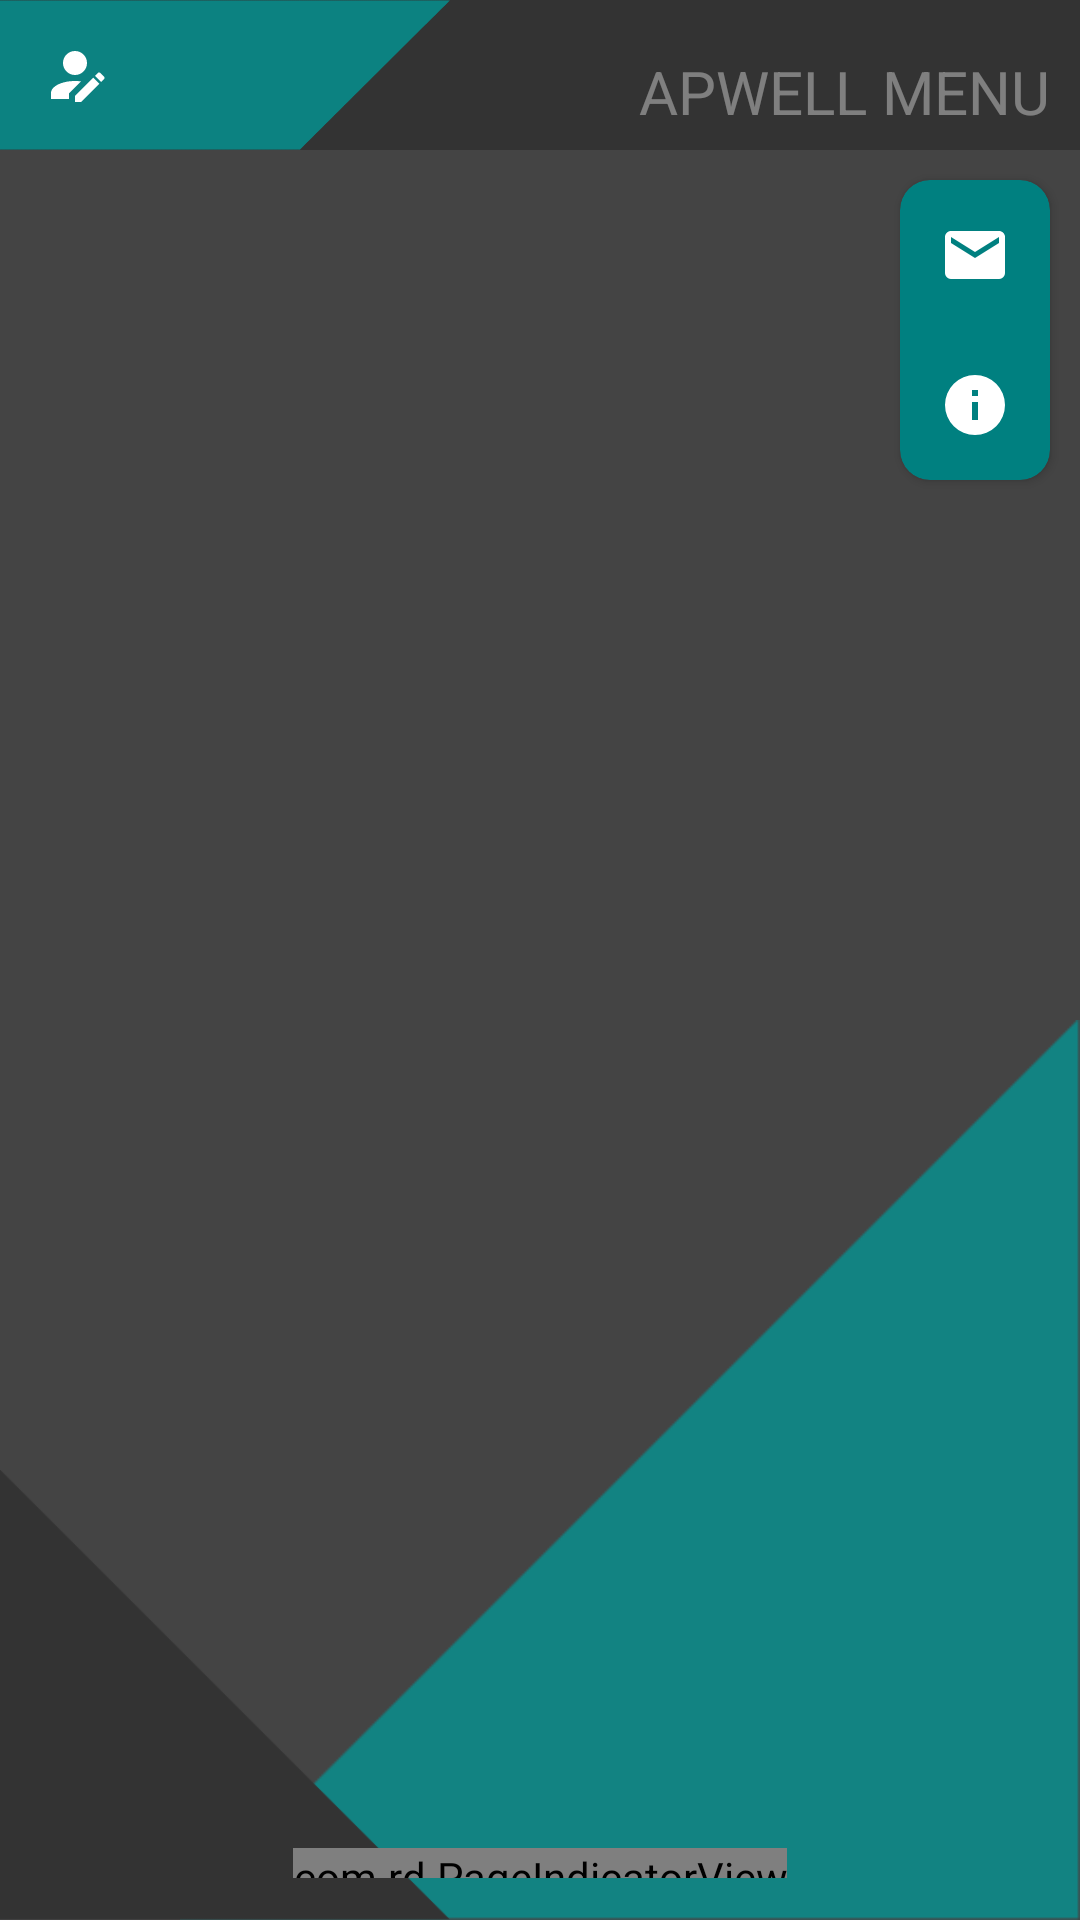

This screen was rendered from an Android layout file. Write that file and the resources it references.
<!-- AndroidManifest.xml: application theme AppTheme -->
<!-- res/layout/activity_main.xml -->
<?xml version="1.0" encoding="utf-8"?>
<layout xmlns:android="http://schemas.android.com/apk/res/android"
    xmlns:app="http://schemas.android.com/apk/res-auto">

    <data>

    </data>

    <androidx.constraintlayout.widget.ConstraintLayout
        android:id="@+id/menuPage"
        android:background="#444444"
        android:layout_width="match_parent"
        android:layout_height="match_parent"
        android:visibility="visible">

        <RelativeLayout
            android:id="@+id/bgdesign"
            android:layout_width="300dp"
            android:layout_height="300dp"
            android:background="@drawable/bgdesign"
            app:layout_constraintBottom_toBottomOf="parent"
            app:layout_constraintEnd_toEndOf="parent" />

        <RelativeLayout
            android:id="@+id/bgdesign2"
            android:layout_width="150dp"
            android:layout_height="150dp"
            android:background="@drawable/bgdesign2"
            app:layout_constraintBottom_toBottomOf="parent"
            app:layout_constraintStart_toStartOf="parent" />

        <androidx.viewpager.widget.ViewPager
            android:id="@+id/tradePager"
            android:layout_width="0dp"
            android:layout_height="0dp"
            app:layout_constraintLeft_toLeftOf="parent"
            app:layout_constraintRight_toRightOf="parent"
            app:layout_constraintBottom_toTopOf="@+id/pageIndicatorContainer"
            app:layout_constraintTop_toBottomOf="@+id/header" />

        <TextView
            android:layout_width="wrap_content"
            android:layout_height="wrap_content"
            android:visibility="invisible"
            app:layout_constraintLeft_toLeftOf="parent"
            app:layout_constraintRight_toRightOf="parent"
            app:layout_constraintBottom_toTopOf="@+id/pageIndicatorContainer"
            android:id="@+id/shownum"
            android:text="1" />

        <FrameLayout
            android:id="@+id/pageIndicatorContainer"
            android:layout_width="0dp"
            android:layout_height="38dp"
            android:background="@android:color/transparent"
            android:paddingTop="14dp"
            android:paddingBottom="14dp"
            android:clipChildren="false"
            android:clipToPadding="false"
            app:layout_constraintTop_toBottomOf="@+id/tradePager"
            app:layout_constraintBottom_toBottomOf="parent"
            app:layout_constraintLeft_toLeftOf="parent"
            app:layout_constraintRight_toRightOf="parent">

            <com.rd.PageIndicatorView
                android:id="@+id/pageIndicator"
                android:layout_width="wrap_content"
                android:layout_height="wrap_content"
                android:layout_gravity="center"
                app:piv_viewPager="@+id/tradePager"
                app:piv_animationType="drop"
                app:piv_interactiveAnimation="true"
                app:piv_dynamicCount="true" />

        </FrameLayout>

        <RelativeLayout
            android:layout_width="match_parent"
            android:layout_height="50dp"
            app:layout_constraintTop_toTopOf="parent"
            android:background="#333333"
            android:id="@+id/header">

            <RelativeLayout
                android:layout_width="150dp"
                android:layout_height="50dp"
                android:background="@drawable/headertab" />

            <ImageButton
                android:layout_width="50dp"
                android:layout_height="50dp"
                android:src="@drawable/account_edit"
                android:id="@+id/profile"
                android:background="#00FFFFFF"
                android:layout_alignParentLeft="true" />

            <TextView
                android:layout_width="wrap_content"
                android:layout_height="wrap_content"
                android:text="APWELL MENU"
                android:id="@+id/menutext"
                android:textSize="20dp"
                android:layout_alignParentRight="true"
                android:layout_alignParentBottom="true"
                android:layout_marginRight="10dp"
                android:layout_marginBottom="6dp"
                android:textColor="#60FFFFFF" />

            <ImageButton
                android:layout_width="50dp"
                android:layout_height="50dp"
                android:src="@drawable/store"
                android:id="@+id/store"
                android:background="#0070b77e"
                android:layout_alignParentLeft="true"
                android:visibility="invisible" />
        </RelativeLayout>

        <androidx.cardview.widget.CardView
            android:layout_width="50dp"
            android:layout_height="100dp"
            app:layout_constraintRight_toRightOf="parent"
            app:layout_constraintTop_toBottomOf="@id/header"
            app:cardBackgroundColor="#008080"
            android:layout_marginTop="10dp"
            android:layout_marginRight="10dp"
            app:cardCornerRadius="10dp"
            android:layout_below="@id/header">

            <ScrollView
                android:layout_width="match_parent"
                android:layout_height="match_parent"
                android:scrollbarSize="0dp">

                <LinearLayout
                    android:layout_width="match_parent"
                    android:layout_height="match_parent"
                    android:orientation="vertical">

                    <ImageButton
                        android:layout_width="50dp"
                        android:layout_height="50dp"
                        android:background="#00000000"
                        android:src="@drawable/email"
                        android:id="@+id/contactus" />

                    <ImageButton
                        android:layout_width="50dp"
                        android:layout_height="50dp"
                        android:background="#00000000"
                        android:src="@drawable/information"
                        android:id="@+id/aboutus" />
                </LinearLayout>
            </ScrollView>
        </androidx.cardview.widget.CardView>
    </androidx.constraintlayout.widget.ConstraintLayout>
</layout>
<!-- resources referenced by this layout -->
<resources>
  <!-- drawable account_edit (drawable) -->
  <vector xmlns:android="http://schemas.android.com/apk/res/android"
      android:height="24dp"
      android:width="24dp"
      android:viewportWidth="24"
      android:viewportHeight="24">
      <path android:fillColor="#FFFFFF" android:pathData="M21.7,13.35L20.7,14.35L18.65,12.3L19.65,11.3C19.86,11.09 20.21,11.09 20.42,11.3L21.7,12.58C21.91,12.79 21.91,13.14 21.7,13.35M12,18.94L18.06,12.88L20.11,14.93L14.06,21H12V18.94M12,14C7.58,14 4,15.79 4,18V20H10V18.11L14,14.11C13.34,14.03 12.67,14 12,14M12,4A4,4 0 0,0 8,8A4,4 0 0,0 12,12A4,4 0 0,0 16,8A4,4 0 0,0 12,4Z" />
  </vector>
  <!-- drawable bgdesign: png bitmap (drawable, 2041 bytes) -->
  <!-- drawable bgdesign2: png bitmap (drawable, 2048 bytes) -->
  <!-- drawable email (drawable) -->
  <vector xmlns:android="http://schemas.android.com/apk/res/android"
      android:height="24dp"
      android:width="24dp"
      android:viewportWidth="24"
      android:viewportHeight="24">
      <path android:fillColor="#FFFFFF" android:pathData="M20,8L12,13L4,8V6L12,11L20,6M20,4H4C2.89,4 2,4.89 2,6V18A2,2 0 0,0 4,20H20A2,2 0 0,0 22,18V6C22,4.89 21.1,4 20,4Z" />
  </vector>
  <!-- drawable headertab: png bitmap (drawable, 1988 bytes) -->
  <!-- drawable information (drawable) -->
  <vector xmlns:android="http://schemas.android.com/apk/res/android"
      android:height="24dp"
      android:width="24dp"
      android:viewportWidth="24"
      android:viewportHeight="24">
      <path android:fillColor="#FFFFFF" android:pathData="M13,9H11V7H13M13,17H11V11H13M12,2A10,10 0 0,0 2,12A10,10 0 0,0 12,22A10,10 0 0,0 22,12A10,10 0 0,0 12,2Z" />
  </vector>
  <!-- drawable store (drawable) -->
  <vector xmlns:android="http://schemas.android.com/apk/res/android"
      android:height="24dp"
      android:width="24dp"
      android:viewportWidth="24"
      android:viewportHeight="24">
      <path android:fillColor="#FFF" android:pathData="M12,18H6V14H12M21,14V12L20,7H4L3,12V14H4V20H14V14H18V20H20V14M20,4H4V6H20V4Z" />
  </vector>
  <style name="AppTheme" parent="Theme.AppCompat.Light.NoActionBar">
          
          <item name="colorPrimary">@color/colorPrimary</item>
          <item name="colorPrimaryDark">@color/colorPrimaryDark</item>
          <item name="colorAccent">@color/colorAccent</item>
      </style>
  <!-- not gathered from this repository: default colours our renderer supplied (Android Studio template values) -->
  <color name="colorPrimary">#FF6200EE</color>
  <color name="colorPrimaryDark">#FF3700B3</color>
  <color name="colorAccent">#FF03DAC5</color>
</resources>
